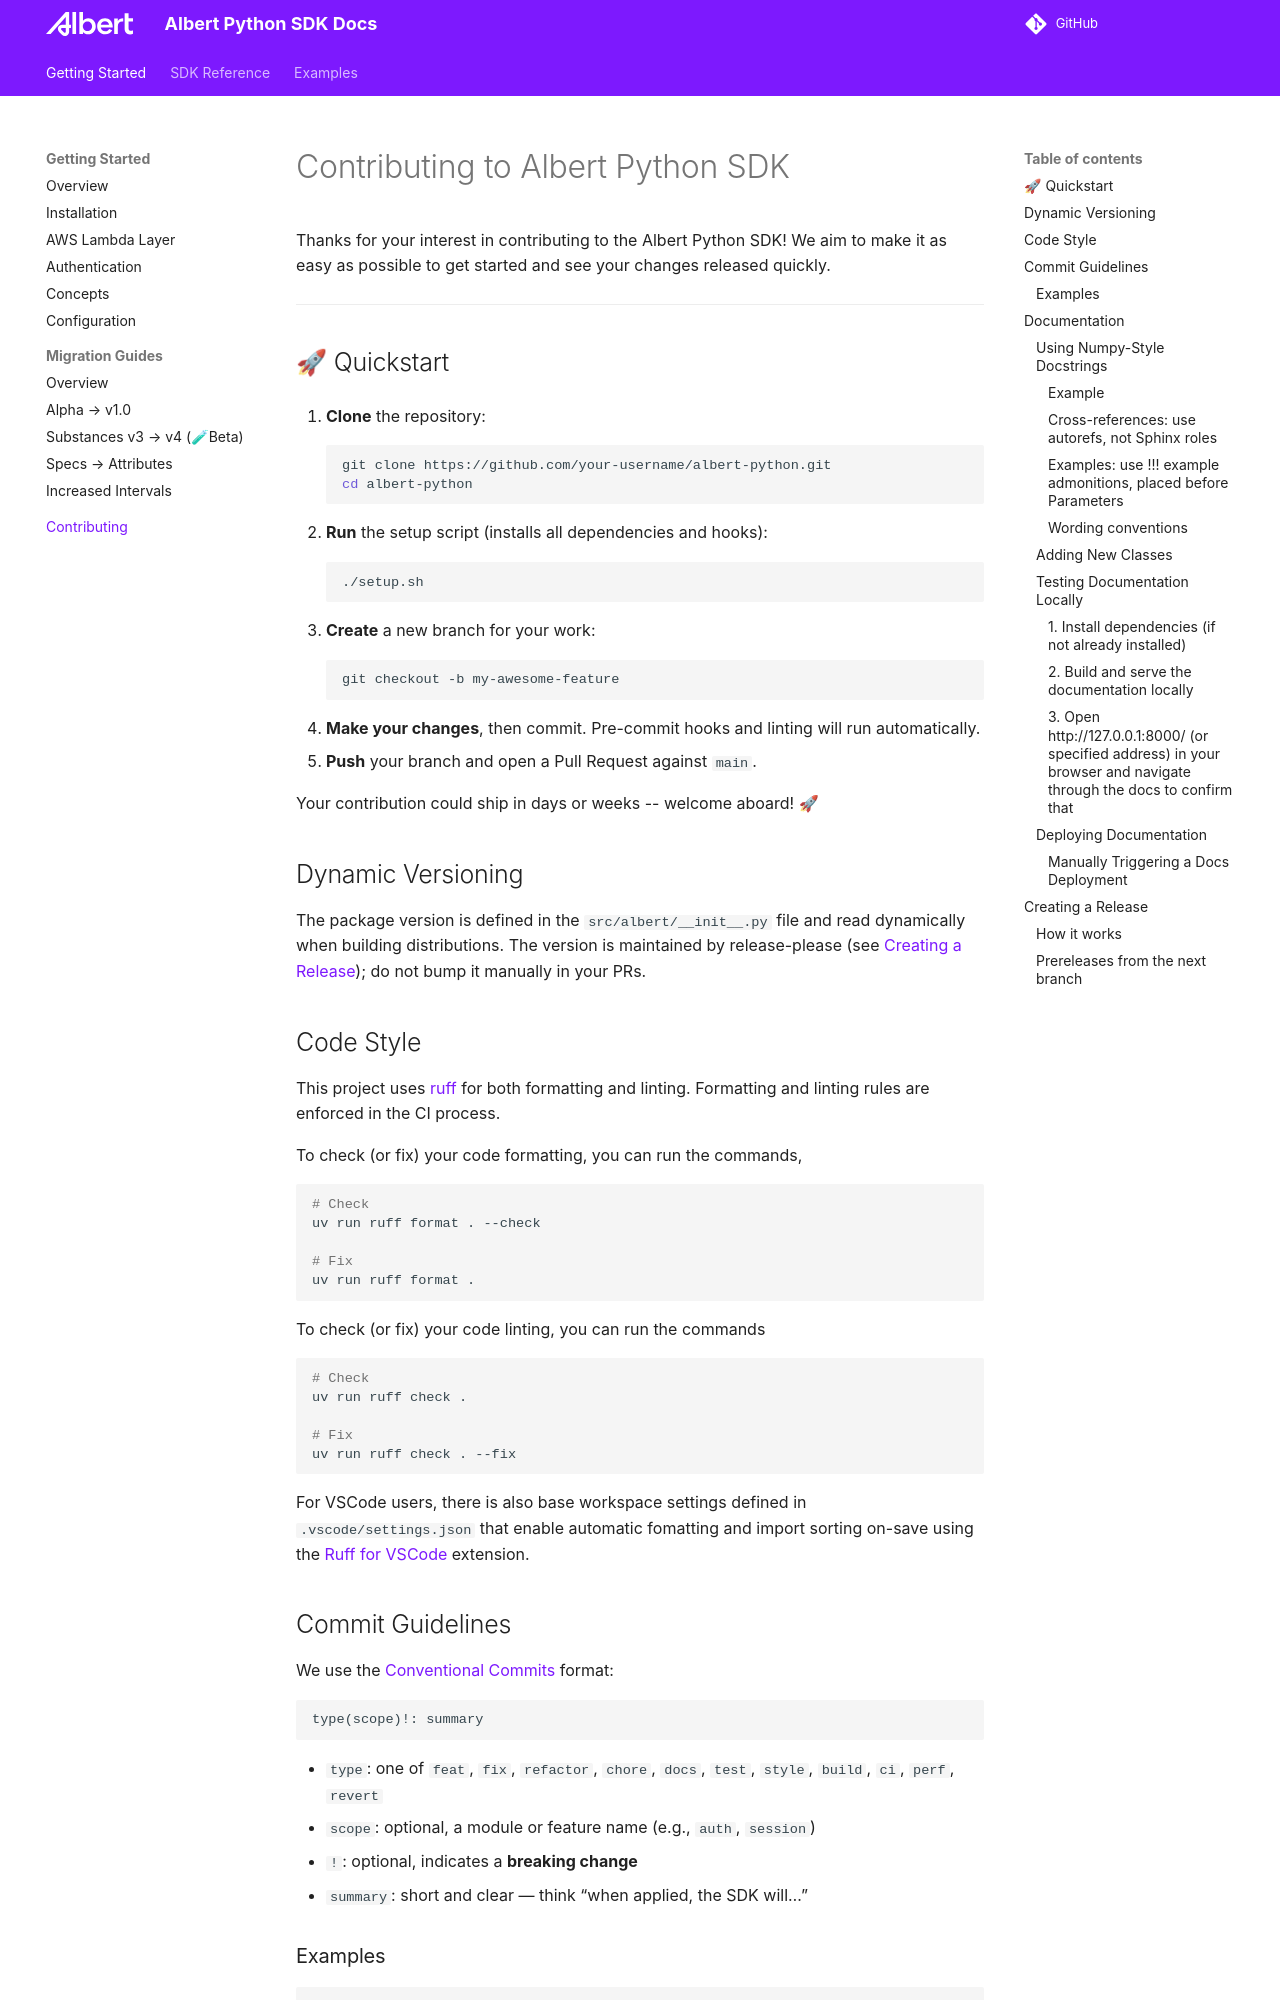

repository: albert-labs/albert-python · page: albert-python/dev/CONTRIBUTING/index.html · generator: mkdocs

# Contributing to Albert Python SDK

Thanks for your interest in contributing to the Albert Python SDK! We aim to make it as easy as possible to get started and see your changes released quickly.

---

## 🚀 Quickstart

1. **Clone** the repository:

    ```bash
    git clone https://github.com/your-username/albert-python.git
    cd albert-python
    ```

2. **Run** the setup script (installs all dependencies and hooks):

    ```bash
    ./setup.sh
    ```

3. **Create** a new branch for your work:

    ```bash
    git checkout -b my-awesome-feature
    ```

4. **Make your changes**, then commit. Pre-commit hooks and linting will run automatically.
5. **Push** your branch and open a Pull Request against `main`.

Your contribution could ship in days or weeks -- welcome aboard! 🚀

## Dynamic Versioning

The package version is defined in the `src/albert/__init__.py` file
and read dynamically when building distributions. The version is
maintained by release-please (see [Creating a Release](#creating-a-release));
do not bump it manually in your PRs.

## Code Style

This project uses [ruff](https://docs.astral.sh/ruff/) for both formatting and linting.
Formatting and linting rules are enforced in the CI process.

To check (or fix) your code formatting, you can run the commands,

```bash
# Check
uv run ruff format . --check

# Fix
uv run ruff format .
```

To check (or fix) your code linting, you can run the commands

```bash
# Check
uv run ruff check .

# Fix
uv run ruff check . --fix
```

For VSCode users, there is also base workspace settings defined in `.vscode/settings.json` that enable
automatic fomatting and import sorting on-save using the
[Ruff for VSCode](https://marketplace.visualstudio.com/items?itemName=charliermarsh.ruff) extension.

## Commit Guidelines

We use the [Conventional Commits](https://www.conventionalcommits.org/) format:

```text
type(scope)!: summary
```

* `type`: one of `feat`, `fix`, `refactor`, `chore`, `docs`, `test`, `style`, `build`, `ci`, `perf`, `revert`
* `scope`: optional, a module or feature name (e.g., `auth`, `session`)
* `!`: optional, indicates a **breaking change**
* `summary`: short and clear — think “when applied, the SDK will…”

### Examples

```text
feat(auth): support token refresh
fix!: remove deprecated param handling
docs: clarify local dev setup
```

This keeps commit history readable and enables changelog automation.

## Documentation

### Using Numpy-Style Docstrings

All **public methods and classes** in this repository should follow the **Numpy-style docstring format**. Docs are generated from these docstrings with `mkdocstrings`, so a few formatting rules matter for the site to render correctly. Getting them right up front avoids tedious repo-wide clean-up later.
